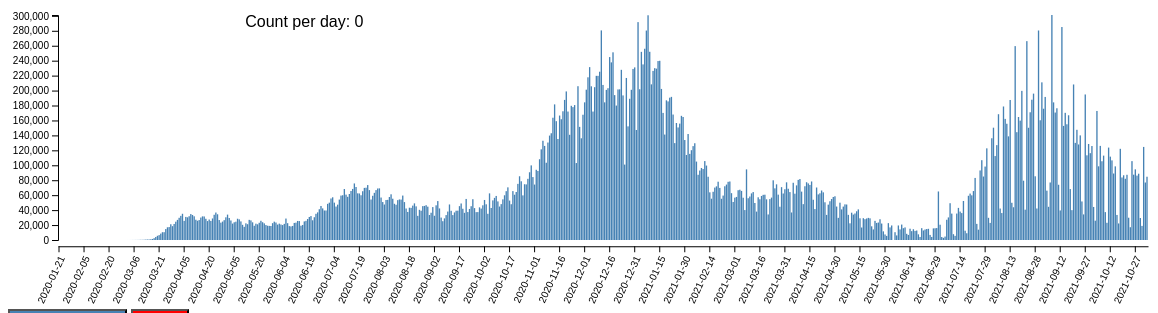
D3 v7 page, settled after 480 driven frames (8 s of simulated time); the page loaded 1 data file(s).


// ── script.js

d3.csv("line.csv").then(function (data){

    var nameSelected = "daily_cases"
  
    var size = d3.min([window.innerWidth*0.9, window.innerHeight*0.9])

    var dimensions = ({
            width: 1150, 
            height: 900/3,
            margin: {
            top: 10,
            right: 10,
            bottom: 65,
            left: 50
        }
    })

    var svg = d3.select("#barchart")
                .style("width", dimensions.width)
                .style("height", dimensions.height)

    dimensions.boundedWidth = dimensions.width - dimensions.margin.right - dimensions.margin.left
    dimensions.boundedHeight = dimensions.height - dimensions.margin.top - dimensions.margin.bottom

    var xScale = d3.scaleBand()
            .domain(data.map(function(d){return d.date;}))
            .range([0,dimensions.boundedWidth]).padding(0.2)

    var yScale = d3.scaleLinear()
    .domain([0, d3.max(data.map(function(d){return d["daily_cases"]}), s => +s)])
    .range([dimensions.boundedHeight,0]);

    console.log(data.map(function(d){return d["daily_deaths"]}))

    var bounds = svg.append("g")
        .style("transform", `translate(${dimensions.margin.left}px, ${dimensions.margin.top}px)`)

    var text = svg
                .append('text')
                .attr("id", 'topbartext')
                .attr("x", 250)
                .attr("y", 20)
                .attr("dx", "-.8em")
                .attr("dy", ".15em")
                .attr("font-family", "sans-serif")
                .text("Count per day: 0")
        
             
    var bars = bounds
                .selectAll("bar")
                .data(data) 
                .enter()
                .append('rect')
                .attr('x', function(d) { return xScale(d.date); })
                .attr('width', xScale.bandwidth)
                .attr('y', function(d) { return yScale(d["daily_cases"]); })
                .attr('height', function(d){return dimensions.boundedHeight - yScale(d["daily_cases"])})
                .attr("fill", "steelblue")  
                .on('mouseover', function(d,i){
                    d3.select(this)
                        .attr("stroke-width",0.5)
                        .attr("stroke","black")
                text.text("Count per day: " + i[nameSelected] +"\n, Date: "+i.date)
                })
                .on('mouseout', function(){
                    d3.select(this)
                        .attr("stroke-width", 0)
                    
                        text.text("Count per day: None, Date: None "  )
                })


    var xAxis = d3.axisBottom(xScale)
            .tickValues(xScale.domain().filter(function(d,i){ return !(i%15)})).tickSizeOuter(0)

    svg.append("g")
        .attr("transform", "translate("+ dimensions.margin.left + "," + (dimensions.boundedHeight+dimensions.margin.bottom/4) + ")")
        .call(xAxis)
        .selectAll("text")	
        .style("text-anchor", "end")
        .attr("dx", "-.8em")
        .attr("dy", ".15em")
        .attr("transform", "rotate(-65)");

    var yAxis = d3.axisLeft(yScale)

    var changing_axis = svg.append("g")
        .attr("transform", "translate("+dimensions.margin.left+","+ dimensions.margin.top +")")
        .call(yAxis)


    d3.select("#daily_cases").on('click', function(){
        nameSelected = "daily_cases"

        yScale.domain([0, d3.max(data.map(function(d){return d[nameSelected]}), s => +s)])

        bars.transition() 
            .attr('x', function(d) { return xScale(d.date); })
            .attr('width', xScale.bandwidth)
            .attr('y', function(d) { return yScale(d[nameSelected]); })
            .attr('height', function(d){return dimensions.boundedHeight - yScale(d[nameSelected])})
            .style("fill", "steelblue")

        changing_axis.transition()
                     .call(yAxis)

        
    })

    d3.select("#daily_deaths").on('click', function(){
        nameSelected = "daily_deaths"

        yScale.domain([0, d3.max(data.map(function(d){return d[nameSelected]}), s => +s)])

    
        bars.transition() 
        .attr('x', function(d) { return xScale(d.date); })
        .attr('width', xScale.bandwidth)
        .attr('y', function(d) { return yScale(d[nameSelected]); })
        .attr('height', function(d){return dimensions.boundedHeight - yScale(d[nameSelected])})
        .style("fill", "red")
        

        changing_axis.transition()
                    .call(yAxis)
        
    })

})


### data: line.csv
date, cases, daily_cases, deaths, daily_deaths
2020-01-21, 1, 1, 0, 0
2020-01-22, 1, 0, 0, 0
2020-01-23, 1, 0, 0, 0
2020-01-24, 2, 1, 0, 0
2020-01-25, 3, 1, 0, 0
2020-01-26, 5, 2, 0, 0
2020-01-27, 5, 0, 0, 0
2020-01-28, 5, 0, 0, 0
2020-01-29, 5, 0, 0, 0
2020-01-30, 6, 1, 0, 0
2020-01-31, 7, 1, 0, 0
2020-02-01, 8, 1, 0, 0
2020-02-02, 11, 3, 0, 0
2020-02-03, 11, 0, 0, 0
2020-02-04, 11, 0, 0, 0
2020-02-05, 12, 1, 0, 0
2020-02-06, 12, 0, 0, 0
2020-02-07, 12, 0, 0, 0
2020-02-08, 12, 0, 0, 0
2020-02-09, 12, 0, 0, 0
2020-02-10, 13, 1, 0, 0
2020-02-11, 13, 0, 0, 0
2020-02-12, 14, 1, 0, 0
2020-02-13, 15, 1, 0, 0
2020-02-14, 15, 0, 0, 0
2020-02-15, 15, 0, 0, 0
2020-02-16, 15, 0, 0, 0
2020-02-17, 25, 10, 0, 0
2020-02-18, 25, 0, 0, 0
2020-02-19, 25, 0, 0, 0
2020-02-20, 27, 2, 0, 0
2020-02-21, 30, 3, 0, 0
2020-02-22, 30, 0, 0, 0
2020-02-23, 30, 0, 0, 0
2020-02-24, 43, 13, 0, 0
2020-02-25, 45, 2, 0, 0
2020-02-26, 60, 15, 0, 0
2020-02-27, 60, 0, 0, 0
2020-02-28, 65, 5, 0, 0
2020-02-29, 70, 5, 1, 1
2020-03-01, 88, 18, 3, 2
2020-03-02, 104, 16, 6, 3
2020-03-03, 125, 21, 10, 4
2020-03-04, 161, 36, 12, 2
2020-03-05, 228, 67, 12, 0
2020-03-06, 311, 83, 15, 3
2020-03-07, 428, 117, 19, 4
2020-03-08, 547, 119, 22, 3
2020-03-09, 748, 201, 26, 4
2020-03-10, 1018, 270, 31, 5
2020-03-11, 1263, 245, 37, 6
2020-03-12, 1668, 405, 43, 6
2020-03-13, 2224, 556, 50, 7
2020-03-14, 2898, 674, 60, 10
2020-03-15, 3600, 702, 68, 8
2020-03-16, 4507, 907, 91, 23
2020-03-17, 5906, 1399, 117, 26
2020-03-18, 8350, 2444, 162, 45
2020-03-19, 12393, 4043, 212, 50
2020-03-20, 18012, 5619, 277, 65
... 593 more rows